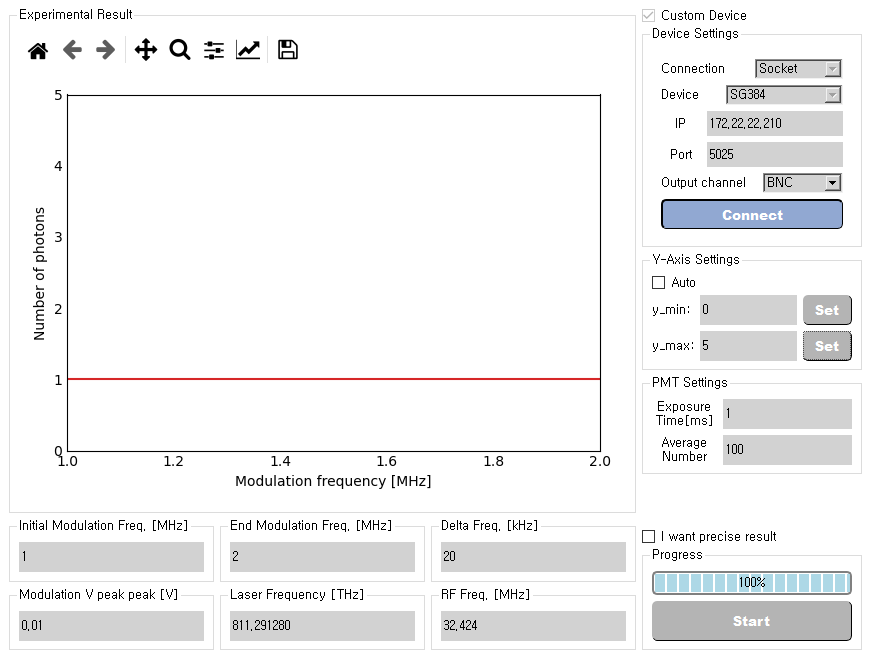

The table this chart was drawn from, first rows:
Experimental data of parametric heating.
23-10-12 10:00:45
Initial Modulation frequency [MHz]: 1
End Modulation frequency [MHz]: 2
Modulation Vpp [V]: 0.01
369-nm Laser frequency [THz]: 811.291280
Trap RF frequency [MHz]: 32.424
Exposure time [ms]: 1
Average number: 100
========================================…
frequency[MHz], Photon counts
1.0, 1.0
1.02, 1.0
1.04, 1.0
1.06, 1.0
1.08, 1.0
1.1, 1.0
1.12, 1.0
1.14, 1.0
1.16, 1.0
1.18, 1.0
1.2, 1.0
1.22, 1.0
1.24, 1.0
1.26, 1.0
1.28, 1.0
1.3, 1.0
1.32, 1.0
1.34, 1.0
1.36, 1.0
1.38, 1.0
1.4, 1.0
1.42, 1.0
1.44, 1.0
1.46, 1.0
1.48, 1.0
1.5, 1.0
1.52, 1.0
1.54, 1.0
1.56, 1.0
1.58, 1.0
1.6, 1.0
1.62, 1.0
1.64, 1.0
1.66, 1.0
1.68, 1.0
1.7, 1.0
1.72, 1.0
1.74, 1.0
1.76, 1.0
1.78, 1.0
1.8, 1.0
1.82, 1.0
1.84, 1.0
1.86, 1.0
1.88, 1.0
1.9, 1.0
1.92, 1.0
1.94, 1.0
1.96, 1.0
1.98, 1.0
... 1 more rows
